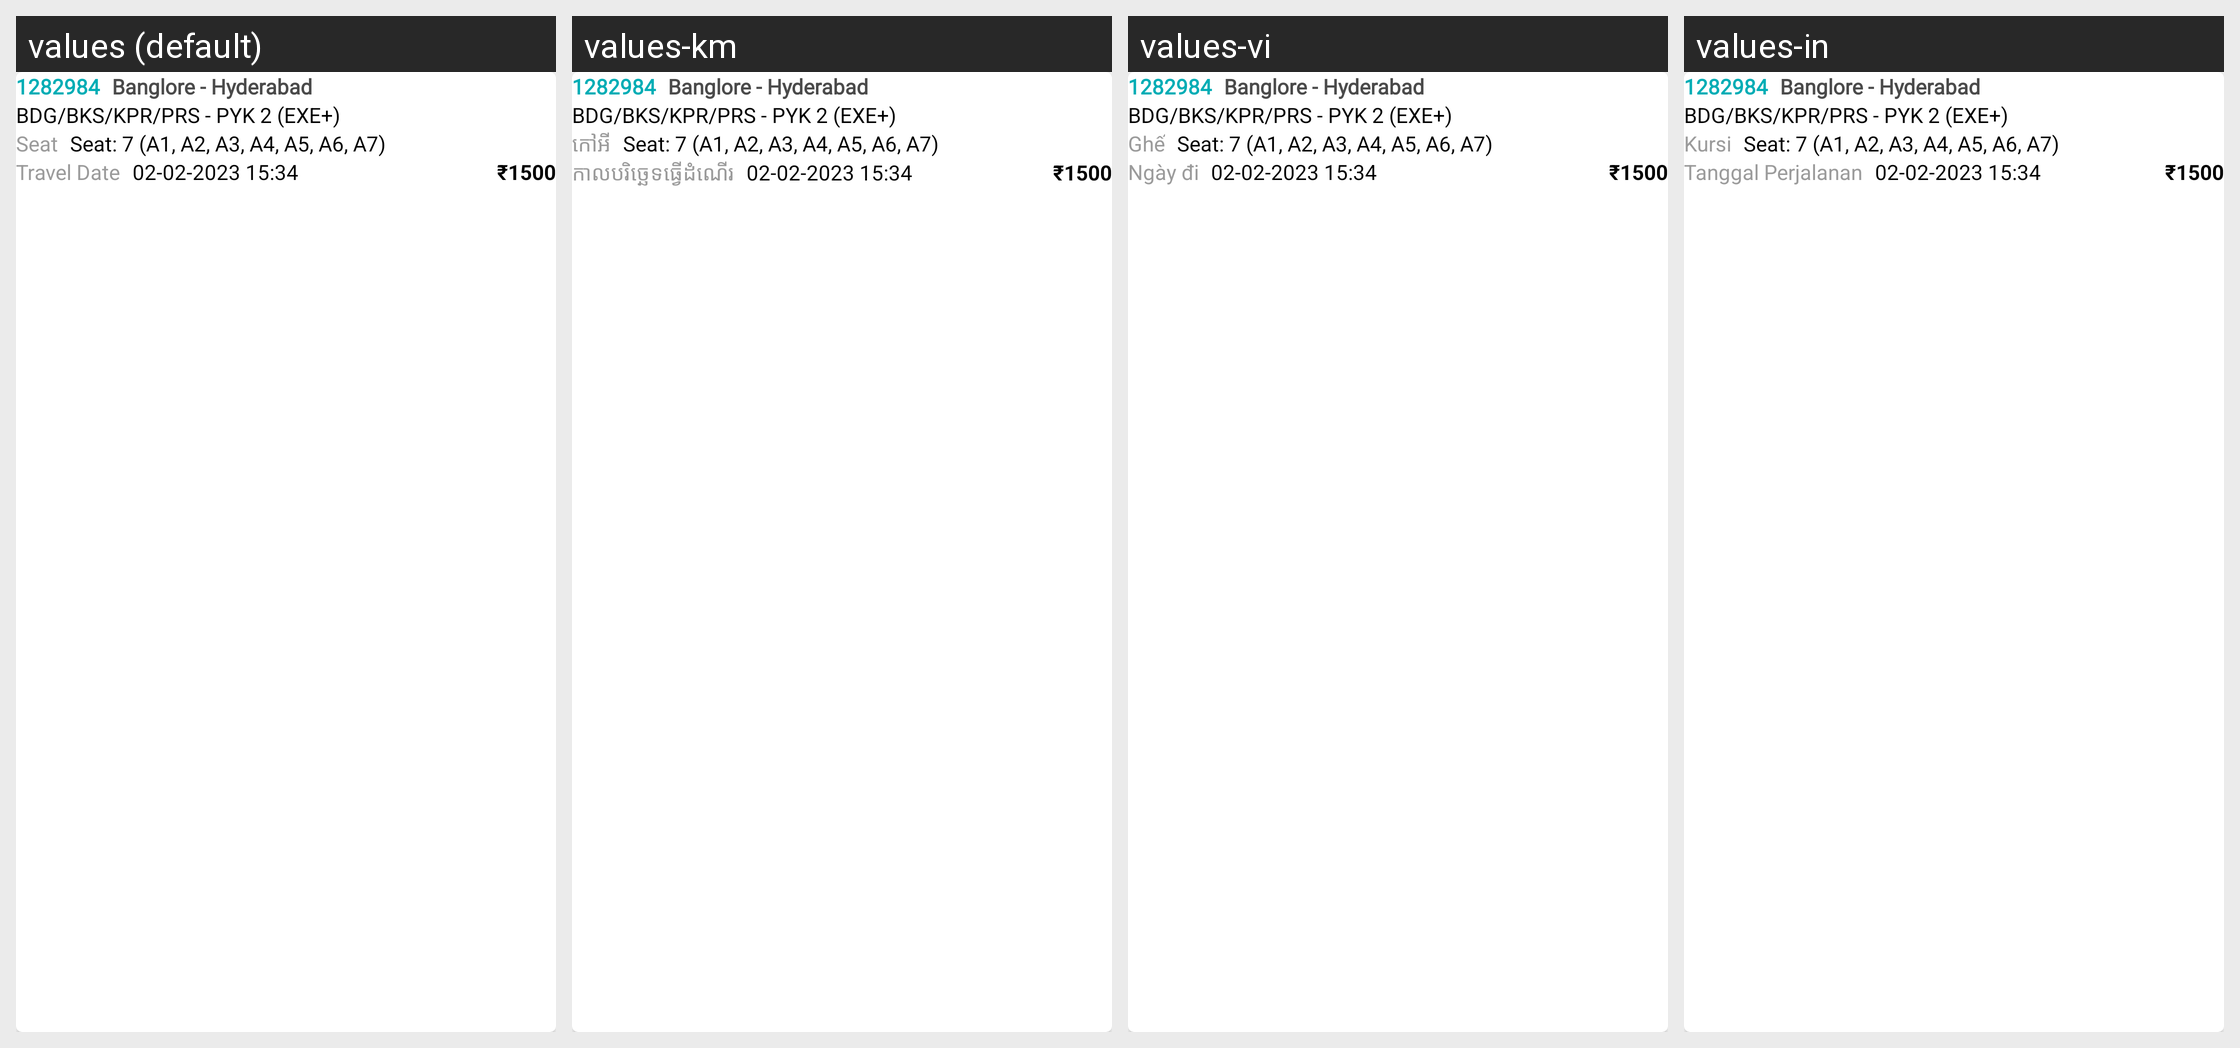

The same Android screen rendered under several of its app's locales, left to right. List the strings drawn on it with the default value and each locale's translation.
Android screen res/layout/child_booked_by_you_report.xml rendered under 4 locales, left to right: values (default), values-km, values-vi, values-in. Device: Nexus 5 (rendered at 1080×1920; each locale shown at half size, 540×960, under a caption strip naming it); theme AppTheme.
Other locales in the repository, not shown: values-es.
Strings drawn on this screen, with the default value and each locale's value (text and hints the layout hard-codes, and strings that could not be matched under every locale, appear in the picture but are not listed):

seat
  values: Seat
  values-km: កៅអី
  values-vi: Ghế
  values-in: Kursi

travel_date
  values: Travel Date
  values-km: កាលបរិច្ឆេទធ្វើដំណើរ
  values-vi: Ngày đi
  values-in: Tanggal Perjalanan
